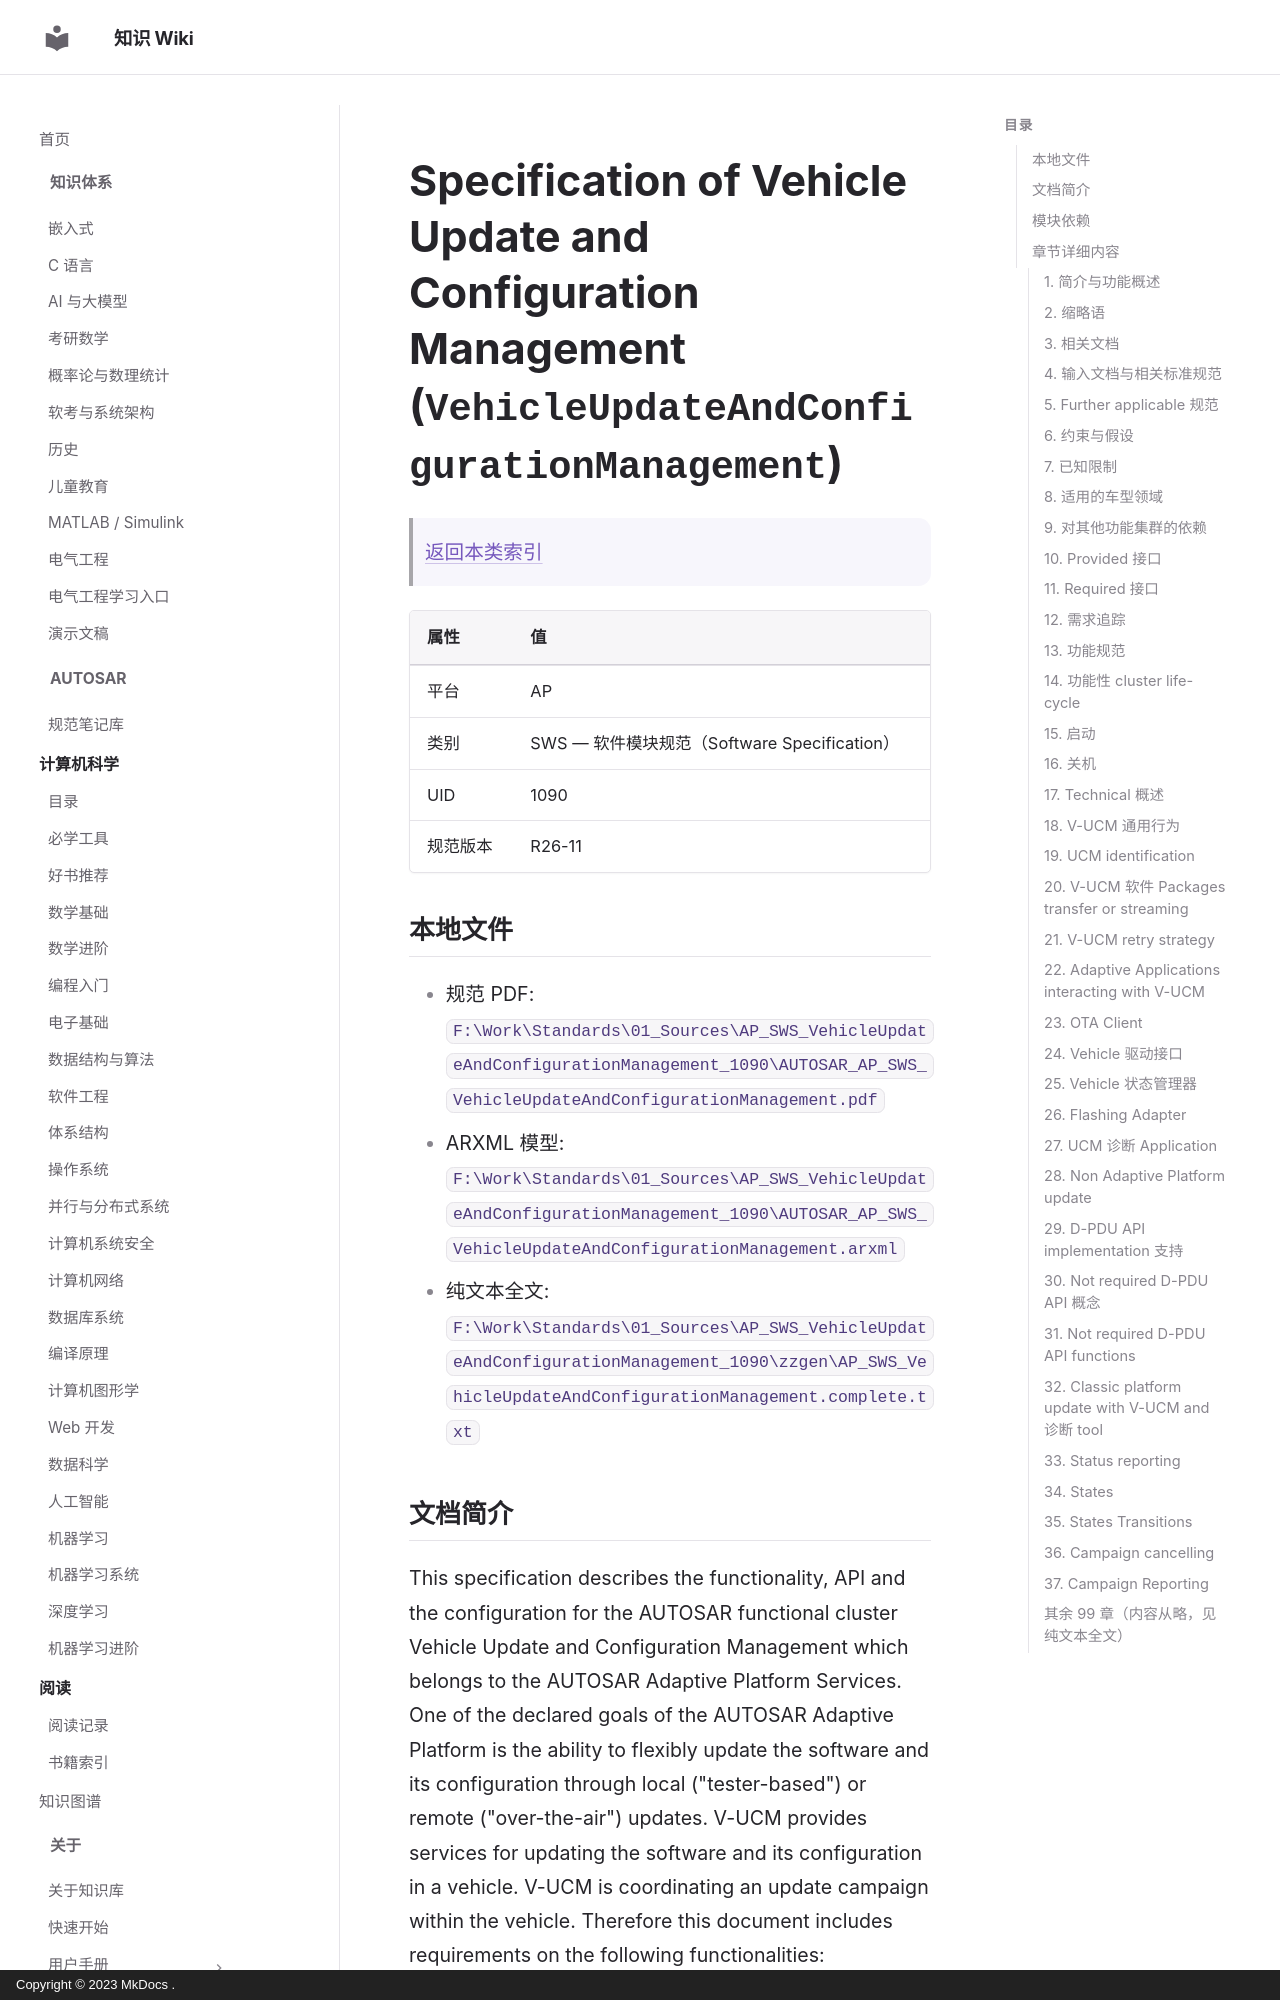

repository: ilikui/wiki · page: types/autosar/specs/AP/SWS/VehicleUpdateAndConfigurationManagement/index.html · generator: mkdocs · copyright: Copyright © 2023 MkDocs .

# Specification of Vehicle Update and Configuration Management (`VehicleUpdateAndConfigurationManagement`)

> [返回本类索引](index.md)

| 属性 | 值 |
|---|---|
| 平台 | AP |
| 类别 | SWS — 软件模块规范（Software Specification） |
| UID | 1090 |
| 规范版本 | R26-11 |

## 本地文件

- 规范 PDF: `F:\Work\Standards\01_Sources\AP_SWS_VehicleUpdateAndConfigurationManagement_1090\AUTOSAR_AP_SWS_VehicleUpdateAndConfigurationManagement.pdf`
- ARXML 模型: `F:\Work\Standards\01_Sources\AP_SWS_VehicleUpdateAndConfigurationManagement_1090\AUTOSAR_AP_SWS_VehicleUpdateAndConfigurationManagement.arxml`
- 纯文本全文: `F:\Work\Standards\01_Sources\AP_SWS_VehicleUpdateAndConfigurationManagement_1090\zzgen\AP_SWS_VehicleUpdateAndConfigurationManagement.complete.txt`
